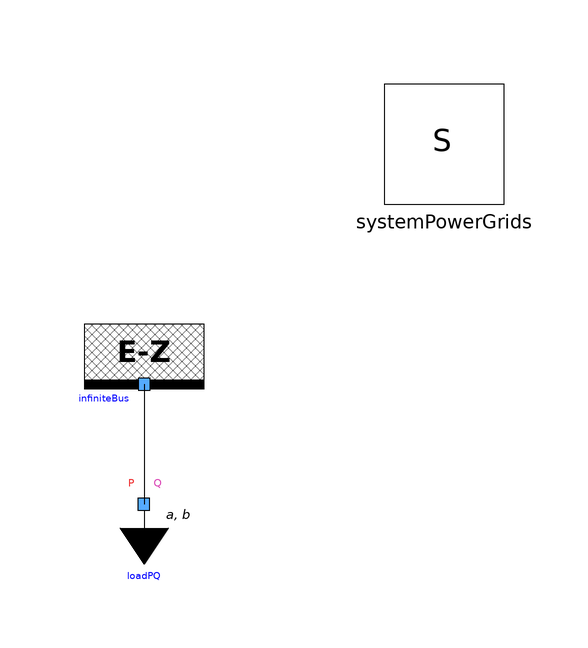

This picture is the connection diagram that the Modelica source below describes through its graphical annotations.

model OneBusOneLoad
  extends Modelica.Icons.Example;
  PowerGridsMC.Electrical.Buses.InfiniteBus infiniteBus(SNom = 1e+07, UNom = 10000, portVariablesPu = true, theta = 0.523599) annotation (
    Placement(visible = true, transformation(origin = {0, 10}, extent = {{-10, -10}, {10, 10}}, rotation = 180)));
  PowerGridsMC.Electrical.Loads.LoadAlphaBeta loadPQ(
    PRefConst=1e+07,
    QRefConst=0,
    SNom=1e+07,
    UNom=10000,
    portVariablesPhases=true) annotation (Placement(visible=true,
        transformation(
        origin={0,-10},
        extent={{-10,-10},{10,10}},
        rotation=0)));
  inner PowerGridsMC.Electrical.System systemPowerGrids annotation (
    Placement(transformation(origin = {50, 50}, extent = {{-10, -10}, {10, 10}})));
equation
  connect(infiniteBus.terminal, loadPQ.terminal) annotation (
    Line(points = {{0, 10}, {0, -10}}));
  annotation (
    Icon(coordinateSystem(grid = {0.1, 0.1})),
    Diagram(coordinateSystem(extent = {{-20, 60}, {60, -20}})),
    experiment(StopTime = 1, Interval = 0.02),
  Documentation(info="<html>
<p>An infinite bus with zero impedance, U_abs = 10 kV, theta = 30 deg, is connected to a PQ load with P = 10 MW and Q = 0 MW.</p>

<p>As the nominal power is set to 10 MW and the nominal voltage to 10 kV on both components, all p.u. absolute values are one. Since the load is purely resistive, all phasors are rotated by 30 deg.</p>

<p>For simplicity, the Start values are set assuming theta = 0; the nonlinear solver is able to converge on the correct solution from this initial guess.</p>

<p>This model demonstrates the correct behaviour of the <a href=\"modelica://PowerGridsMC.Electrical.Buses.InfiniteBus\">InfiniteBus</a> and <a href=\"modelica://PowerGridsMC.Electrical.Loads.LoadAlphaBeta\">LoadPQVoltageDependence</a> in a simple case. It also demonstrates that the per-unit system implemented in the <a href=\"modelica://PowerGridsMC.Electrical.BaseClasses.PortAC\">PortAC</a> component is correct and consistent.</p>
</html>"));
end OneBusOneLoad;